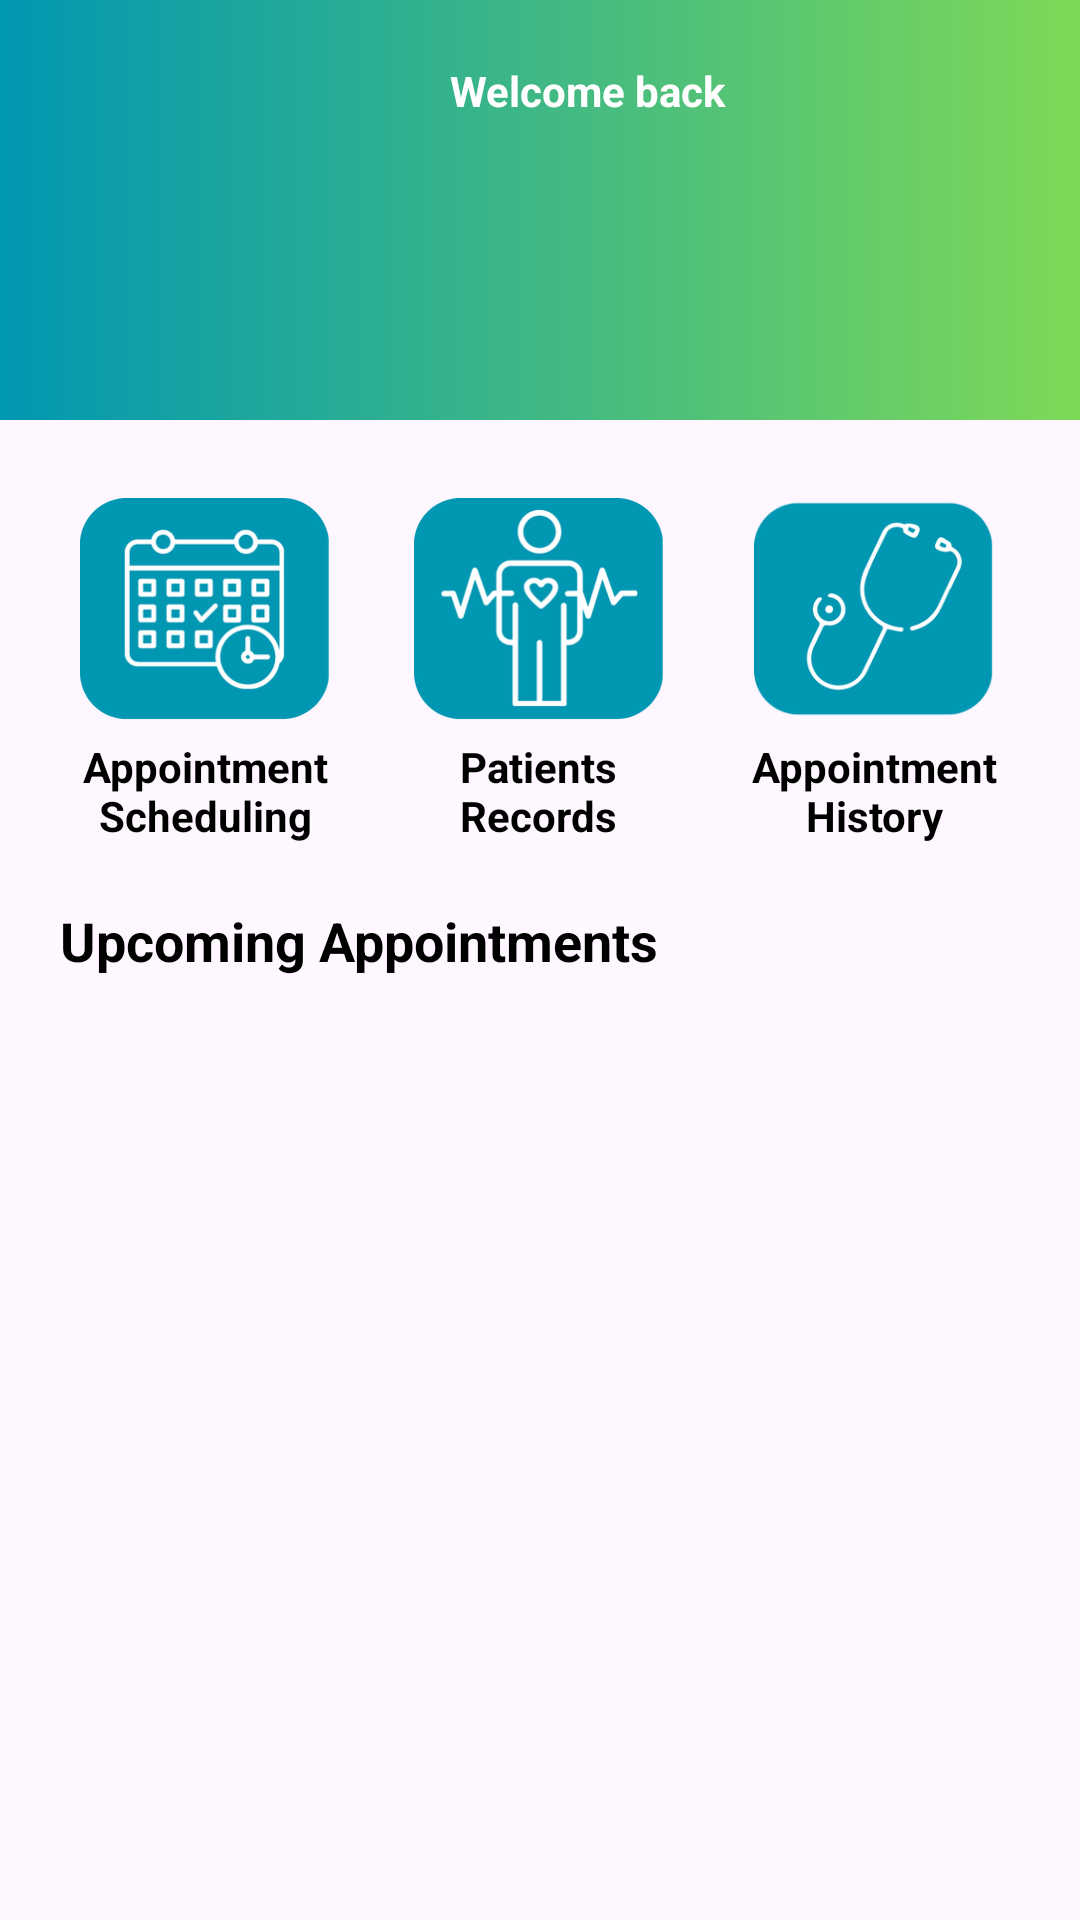

This screen was rendered from an Android layout file. Write that file and the resources it references.
<!-- AndroidManifest.xml: application theme Theme.HealthConnect -->
<!-- res/layout/activity_home.xml -->
<?xml version="1.0" encoding="utf-8"?>
<androidx.constraintlayout.widget.ConstraintLayout xmlns:android="http://schemas.android.com/apk/res/android"
    xmlns:app="http://schemas.android.com/apk/res-auto"
    xmlns:tools="http://schemas.android.com/tools"
    android:id="@+id/main"
    android:layout_width="match_parent"
    android:layout_height="match_parent"
    tools:context=".home.HomeActivity">

    <androidx.constraintlayout.widget.ConstraintLayout
        android:id="@+id/home_activity_doctor_info_layout"
        android:layout_width="match_parent"
        android:layout_height="wrap_content"
        android:background="@drawable/gradient_background"
        app:layout_constraintEnd_toEndOf="parent"
        app:layout_constraintStart_toStartOf="parent"
        app:layout_constraintTop_toTopOf="parent">

        <ImageView
            android:id="@+id/home_activity_doctor_picture"
            android:layout_width="100dp"
            android:layout_height="100dp"
            android:layout_marginVertical="20dp"
            android:layout_marginStart="30dp"
            android:background="@drawable/rounded_background_profile_picture"
            android:contentDescription="@string/doctor_picture"
            android:scaleType="centerCrop"
            app:layout_constraintBottom_toBottomOf="parent"
            app:layout_constraintStart_toStartOf="parent"
            app:layout_constraintTop_toTopOf="parent"
            tools:src="@drawable/default_profile_picture" />

        <LinearLayout
            android:layout_width="0dp"
            android:layout_height="match_parent"
            android:layout_marginHorizontal="20dp"
            android:orientation="vertical"
            app:layout_constraintBottom_toBottomOf="@id/home_activity_doctor_picture"
            app:layout_constraintEnd_toEndOf="parent"
            app:layout_constraintStart_toEndOf="@id/home_activity_doctor_picture"
            app:layout_constraintTop_toTopOf="@id/home_activity_doctor_picture">

            <TextView
                android:layout_width="match_parent"
                android:layout_height="match_parent"
                android:text="@string/welcome_back"
                android:textColor="@color/white"
                android:textSize="14sp"
                android:textStyle="bold" />

            <TextView
                android:id="@+id/home_activity_doctor_name"
                android:layout_width="match_parent"
                android:layout_height="match_parent"
                android:textColor="@color/white"
                android:textSize="16sp"
                android:textStyle="bold"
                tools:text="Dra. Patricia Fernandez" />

            <TextView
                android:id="@+id/home_activity_doctor_appointments_counter"
                android:layout_width="match_parent"
                android:layout_height="match_parent"
                android:layout_marginTop="20dp"
                android:textColor="@color/white"
                android:textSize="14sp"
                android:textStyle="bold"
                tools:text="Appointments today: 12" />

            <TextView
                android:id="@+id/home_activity_doctor_next_appointment"
                android:layout_width="match_parent"
                android:layout_height="match_parent"
                android:textColor="@color/white"
                android:textSize="14sp"
                android:textStyle="bold"
                tools:text="Next appointment: 09:30 AM" />
        </LinearLayout>

        <ImageButton
            android:id="@+id/home_activity_edit_doctor_info"
            android:layout_width="40dp"
            android:layout_height="40dp"
            android:layout_margin="8dp"
            android:background="@drawable/rounded_button"
            android:contentDescription="@string/edit"
            android:src="@drawable/edit_icon"
            app:layout_constraintEnd_toEndOf="parent"
            app:layout_constraintTop_toTopOf="parent" />
    </androidx.constraintlayout.widget.ConstraintLayout>

    <LinearLayout
        android:id="@+id/home_activity_main_category_layout"
        android:layout_width="match_parent"
        android:layout_height="wrap_content"
        android:layout_marginTop="20dp"
        android:gravity="center"
        android:orientation="horizontal"
        app:layout_constraintEnd_toEndOf="parent"
        app:layout_constraintStart_toStartOf="parent"
        app:layout_constraintTop_toBottomOf="@id/home_activity_doctor_info_layout">

        <Space
            android:layout_width="0dp"
            android:layout_height="wrap_content"
            android:layout_weight="1" />

        <LinearLayout
            android:id="@+id/home_activity_appointments_scheduling_layout"
            android:layout_width="wrap_content"
            android:layout_height="wrap_content"
            android:gravity="center"
            android:orientation="vertical">

            <ImageView
                android:layout_width="86dp"
                android:layout_height="86dp"
                android:background="@drawable/home_activity_main_category_background"
                android:contentDescription="@string/appointments_scheduling"
                android:padding="6dp"
                android:scaleType="centerCrop"
                android:src="@drawable/card_appointment_scheduling" />

            <TextView
                android:layout_width="wrap_content"
                android:layout_height="wrap_content"
                android:gravity="center"
                android:text="@string/appointments_scheduling_two_lines"
                android:textColor="@color/black"
                android:textStyle="bold" />
        </LinearLayout>

        <Space
            android:layout_width="0dp"
            android:layout_height="wrap_content"
            android:layout_weight="1" />

        <LinearLayout
            android:id="@+id/home_activity_patients_records_layout"
            android:layout_width="wrap_content"
            android:layout_height="wrap_content"
            android:gravity="center"
            android:orientation="vertical">

            <ImageView
                android:layout_width="86dp"
                android:layout_height="86dp"
                android:background="@drawable/home_activity_main_category_background"
                android:contentDescription="@string/patients_records"
                android:padding="6dp"
                android:scaleType="centerCrop"
                android:src="@drawable/card_patients_records" />

            <TextView
                android:layout_width="wrap_content"
                android:layout_height="wrap_content"
                android:gravity="center"
                android:text="@string/patients_records_two_lines"
                android:textColor="@color/black"
                android:textStyle="bold" />
        </LinearLayout>

        <Space
            android:layout_width="0dp"
            android:layout_height="wrap_content"
            android:layout_weight="1" />

        <LinearLayout
            android:id="@+id/home_activity_appointment_history_layout"
            android:layout_width="wrap_content"
            android:layout_height="wrap_content"
            android:gravity="center"
            android:orientation="vertical">

            <ImageView
                android:layout_width="86dp"
                android:layout_height="86dp"
                android:background="@drawable/home_activity_main_category_background"
                android:contentDescription="@string/appointment_history"
                android:padding="6dp"
                android:scaleType="centerCrop"
                android:src="@drawable/card_appointment_history" />

            <TextView
                android:layout_width="wrap_content"
                android:layout_height="wrap_content"
                android:gravity="center"
                android:text="@string/appointment_history_two_lines"
                android:textColor="@color/black"
                android:textStyle="bold" />
        </LinearLayout>

        <Space
            android:layout_width="0dp"
            android:layout_height="wrap_content"
            android:layout_weight="1" />
    </LinearLayout>

    <TextView
        android:id="@+id/home_activity_upcoming_appointments"
        android:layout_width="match_parent"
        android:layout_height="wrap_content"
        android:layout_marginStart="20dp"
        android:layout_marginTop="20dp"
        android:text="@string/upcoming_appointments"
        android:textColor="@color/black"
        android:textSize="18sp"
        android:textStyle="bold"
        app:layout_constraintEnd_toEndOf="parent"
        app:layout_constraintStart_toStartOf="parent"
        app:layout_constraintTop_toBottomOf="@id/home_activity_main_category_layout" />

    <androidx.recyclerview.widget.RecyclerView
        android:id="@+id/home_activity_upcoming_appointments_list"
        android:layout_width="match_parent"
        android:layout_height="0dp"
        android:layout_marginTop="20dp"
        app:layout_constraintBottom_toBottomOf="parent"
        app:layout_constraintEnd_toEndOf="parent"
        app:layout_constraintStart_toStartOf="parent"
        app:layout_constraintTop_toBottomOf="@id/home_activity_upcoming_appointments" />
</androidx.constraintlayout.widget.ConstraintLayout>
<!-- resources referenced by this layout -->
<resources>
  <color name="black">#FF000000</color>
  <color name="white">#FFFFFFFF</color>
  <!-- drawable card_appointment_history: png bitmap (drawable, 15128 bytes) -->
  <!-- drawable card_appointment_scheduling: png bitmap (drawable, 15909 bytes) -->
  <!-- drawable card_patients_records: png bitmap (drawable, 15346 bytes) -->
  <!-- drawable default_profile_picture (drawable) -->
  <vector xmlns:android="http://schemas.android.com/apk/res/android"
      android:width="24dp"
      android:height="24dp"
      android:tint="#808080"
      android:viewportWidth="24"
      android:viewportHeight="24">
      <path
          android:fillColor="@android:color/white"
          android:pathData="M12,12c2.21,0 4,-1.79 4,-4s-1.79,-4 -4,-4 -4,1.79 -4,4 1.79,4 4,4zM12,14c-2.67,0 -8,1.34 -8,4v2h16v-2c0,-2.66 -5.33,-4 -8,-4z" />
  </vector>
  <!-- drawable gradient_background (drawable) -->
  <?xml version="1.0" encoding="utf-8"?>
  <selector xmlns:android="http://schemas.android.com/apk/res/android">
      <item>
          <shape>
              <gradient android:angle="180"
                  android:endColor="@color/bondi_blue"
                  android:startColor="@color/pastel_green"
                  android:type="linear" />
          </shape>
      </item>
  </selector>
  <string name="appointment_history">Appointment History</string>
  <string name="appointment_history_two_lines">Appointment\nHistory</string>
  <string name="appointments_scheduling">Appointment Scheduling</string>
  <string name="appointments_scheduling_two_lines">Appointment\nScheduling</string>
  <string name="doctor_picture">Doctor picture</string>
  <string name="edit">Edit</string>
  <string name="patients_records">Patients Records</string>
  <string name="patients_records_two_lines">Patients\nRecords</string>
  <string name="upcoming_appointments">Upcoming Appointments</string>
  <string name="welcome_back">Welcome back</string>
  <style name="Theme.HealthConnect" parent="Base.Theme.HealthConnect" />
  <color name="bondi_blue">#0097B2</color>
  <color name="pastel_green">#7ED957</color>
  <style name="Base.Theme.HealthConnect" parent="Theme.Material3.DayNight.NoActionBar" />
</resources>
